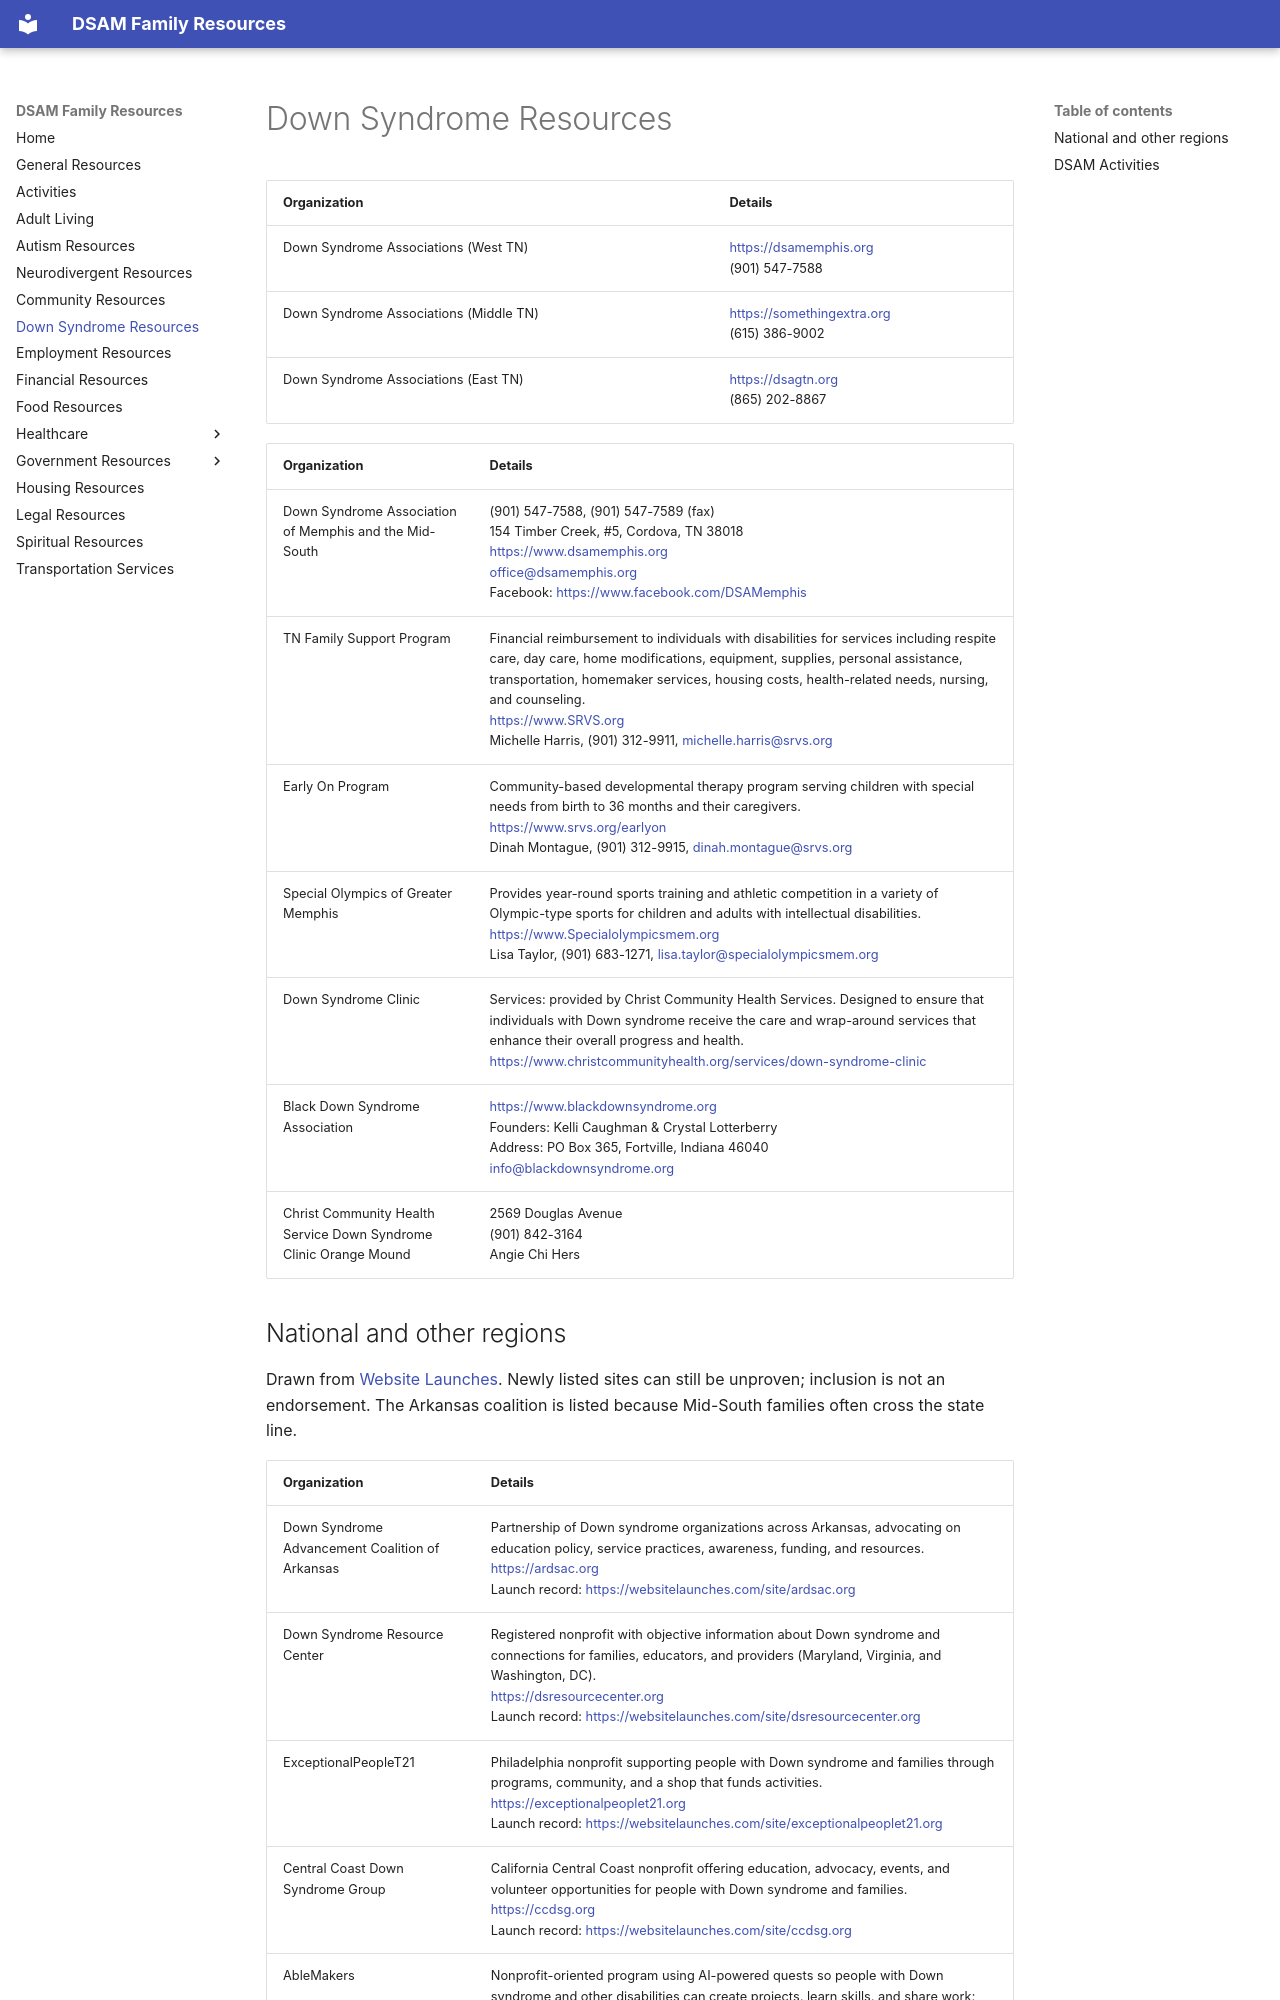

repository: AMDphreak/dsam-resources · page: Down Syndrome Resources/index.html · generator: mkdocs

# Down Syndrome Resources

| Organization                           | Details                                        |
| -------------------------------------- | ---------------------------------------------- |
| Down Syndrome Associations (West TN)   | <https://dsamemphis.org><br>(901) 547-7588     |
| Down Syndrome Associations (Middle TN) | <https://somethingextra.org><br>(615) 386-9002 |
| Down Syndrome Associations (East TN)   | <https://dsagtn.org><br>(865) 202-8867         |

| Organization                                                      | Details                                                                                                                                                                                                                                                                                                                                                          |
| ----------------------------------------------------------------- | ---------------------------------------------------------------------------------------------------------------------------------------------------------------------------------------------------------------------------------------------------------------------------------------------------------------------------------------------------------------- |
| Down Syndrome Association of Memphis and the Mid-South            | (901) 547-7588, (901) 547-7589 (fax)<br>154 Timber Creek, #5, Cordova, TN 38018<br><https://www.dsamemphis.org><br><office@dsamemphis.org><br>Facebook: <https://www.facebook.com/DSAMemphis>                                                                                                                                                                    |
| TN Family Support Program                                         | Financial reimbursement to individuals with disabilities for services including respite care, day care, home modifications, equipment, supplies, personal assistance, transportation, homemaker services, housing costs, health-related needs, nursing, and counseling.<br><https://www.SRVS.org><br>Michelle Harris, (901) 312-9911, <michelle.harris@srvs.org> |
| Early On Program                                                  | Community-based developmental therapy program serving children with special needs from birth to 36 months and their caregivers.<br><https://www.srvs.org/earlyon><br>Dinah Montague, (901) 312-9915, <dinah.montague@srvs.org>                                                                                                                                   |
| Special Olympics of Greater Memphis                               | Provides year-round sports training and athletic competition in a variety of Olympic-type sports for children and adults with intellectual disabilities.<br><https://www.Specialolympicsmem.org><br>Lisa Taylor, (901) 683-1271, <lisa.taylor@specialolympicsmem.org>                                                                                            |
| Down Syndrome Clinic                                              | Services: provided by Christ Community Health Services. Designed to ensure that individuals with Down syndrome receive the care and wrap-around services that enhance their overall progress and health.<br><https://www.christcommunityhealth.org/services/down-syndrome-clinic>                                                                                |
| Black Down Syndrome Association                                   | <https://www.blackdownsyndrome.org><br>Founders: Kelli Caughman & Crystal Lotterberry<br>Address: PO Box 365, Fortville, Indiana 46040<br><info@blackdownsyndrome.org>                                                                                                                                                                                           |
| Christ Community Health Service Down Syndrome Clinic Orange Mound | 2569 Douglas Avenue<br>(901) 842-3164<br>Angie Chi Hers                                                                                                                                                                                                                                                                                                          |
